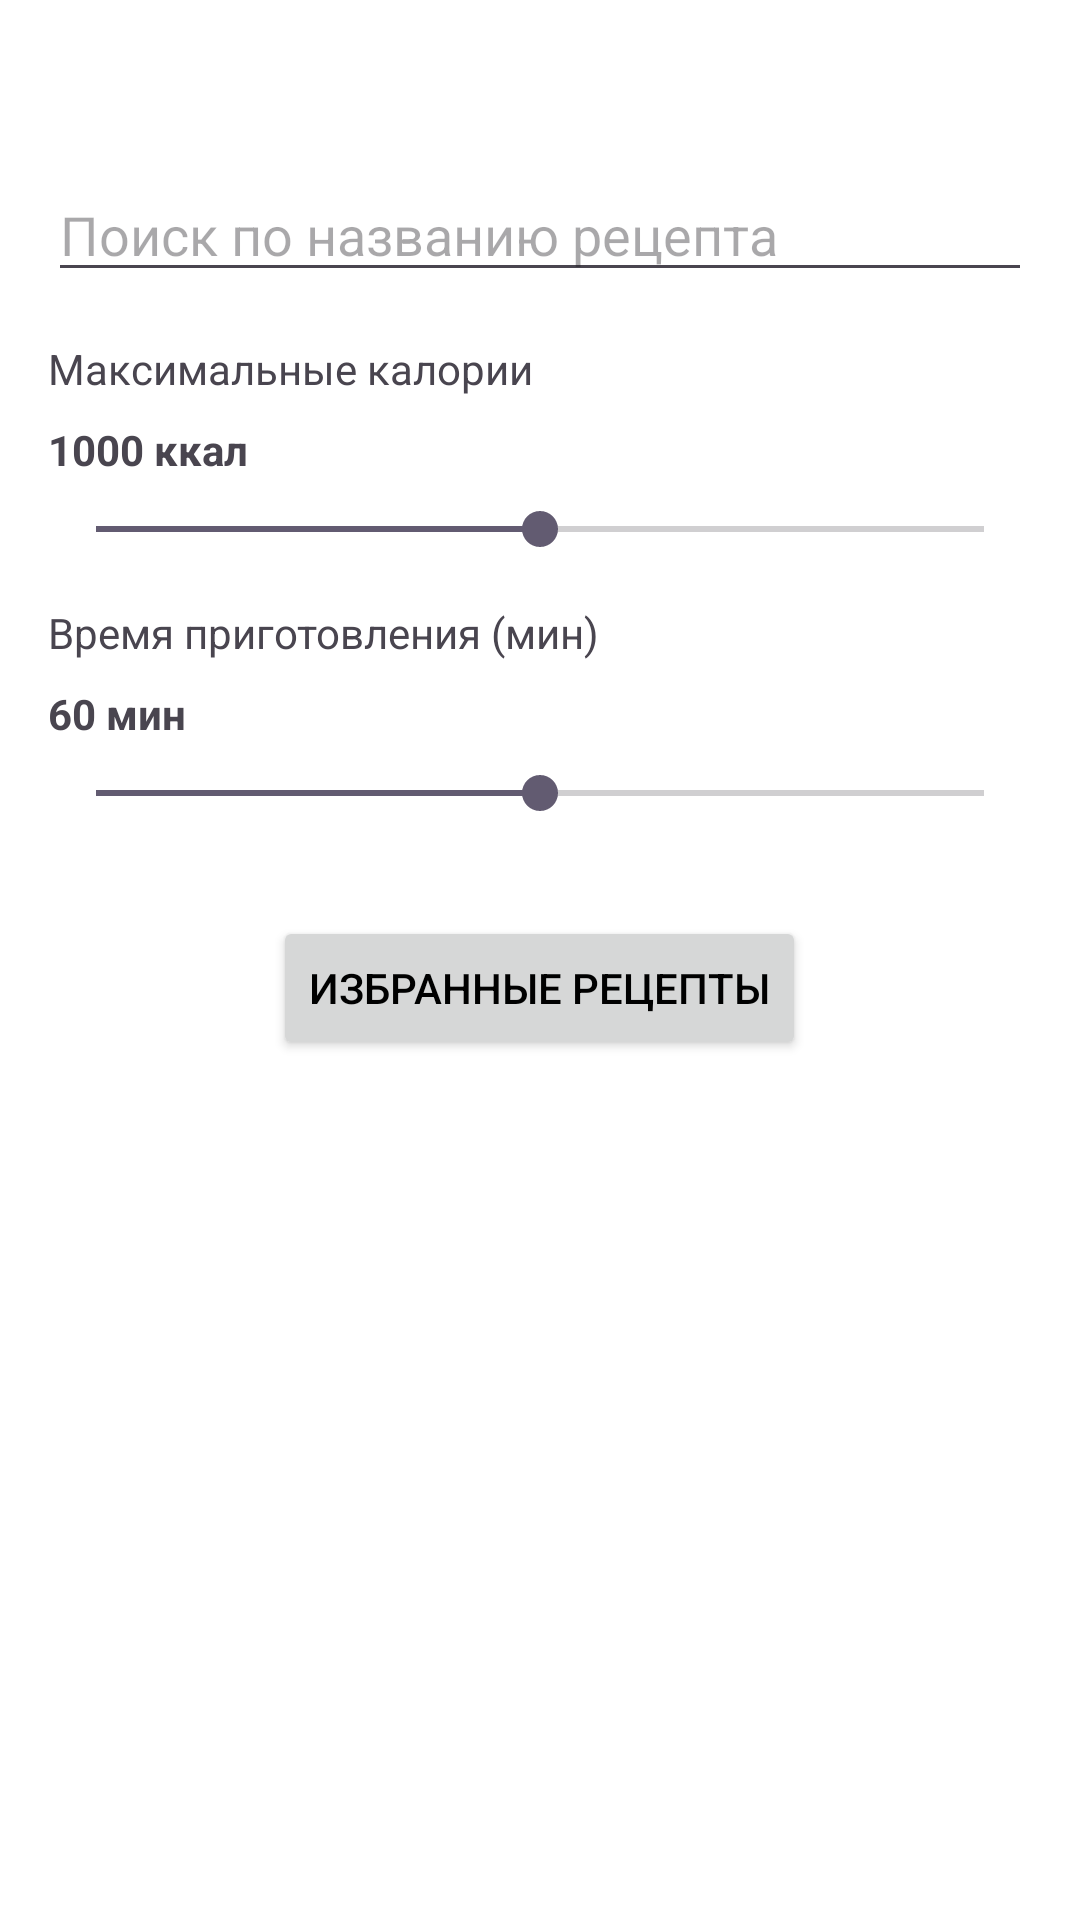

Write the Android layout XML for this screen, with the resource values it uses.
<!-- AndroidManifest.xml: application theme Theme.FitBite -->
<!-- res/layout/activity_food.xml -->
<?xml version="1.0" encoding="utf-8"?>
<LinearLayout xmlns:android="http://schemas.android.com/apk/res/android"
    android:layout_width="match_parent"
    android:layout_height="match_parent"
    android:orientation="vertical"
    android:padding="16dp">

    
    <EditText
        android:id="@+id/searchEditText"
        android:layout_width="match_parent"
        android:layout_height="wrap_content"
        android:hint="Поиск по названию рецепта"
        android:inputType="text"
        android:layout_marginTop="40dp"
        android:layout_marginBottom="16dp" />

    <TextView
        android:id="@+id/caloriesLabel"
        android:layout_width="wrap_content"
        android:layout_height="wrap_content"
        android:text="Максимальные калории"
        android:layout_marginBottom="8dp" />

    <TextView
        android:id="@+id/caloriesValue"
        android:layout_width="wrap_content"
        android:layout_height="wrap_content"
        android:text="1000 ккал"
        android:textStyle="bold"
        android:layout_marginBottom="8dp" />

    <SeekBar
        android:id="@+id/caloriesSeekBar"
        android:layout_width="match_parent"
        android:layout_height="wrap_content"
        android:max="2000"
        android:progress="1000"
        android:layout_marginBottom="16dp" />

    
    <TextView
        android:id="@+id/timeLabel"
        android:layout_width="wrap_content"
        android:layout_height="wrap_content"
        android:text="Время приготовления (мин)"
        android:layout_marginBottom="8dp" />

    <TextView
        android:id="@+id/timeValue"
        android:layout_width="wrap_content"
        android:layout_height="wrap_content"
        android:text="60 мин"
        android:textStyle="bold"
        android:layout_marginBottom="8dp" />

    <SeekBar
        android:id="@+id/timeSeekBar"
        android:layout_width="match_parent"
        android:layout_height="wrap_content"
        android:max="120"
        android:progress="60"
        android:layout_marginBottom="16dp" />

    
    <Button
        android:id="@+id/viewFavoritesButton"
        android:layout_width="wrap_content"
        android:layout_height="wrap_content"
        android:layout_gravity="center"
        android:layout_marginTop="16dp"
        android:text="Избранные рецепты" />

    
    <androidx.recyclerview.widget.RecyclerView
        android:id="@+id/recipesRecyclerView"
        android:layout_width="match_parent"
        android:layout_height="0dp"
        android:layout_weight="1" />

</LinearLayout>
<!-- resources referenced by this layout -->
<resources>
  <style name="Theme.FitBite" parent="Theme.Material3.DayNight.NoActionBar">
          
          <item name="colorPrimary">@color/button_background</item>
          <item name="colorOnPrimary">@color/black</item>
          <item name="android:textColorPrimary">@color/black</item>
          <item name="android:background">@color/white</item>
      </style>
  <color name="button_background">#C5C5C5</color>
  <color name="black">#000000</color>
  <color name="white">#FFFFFFFF</color>
</resources>
